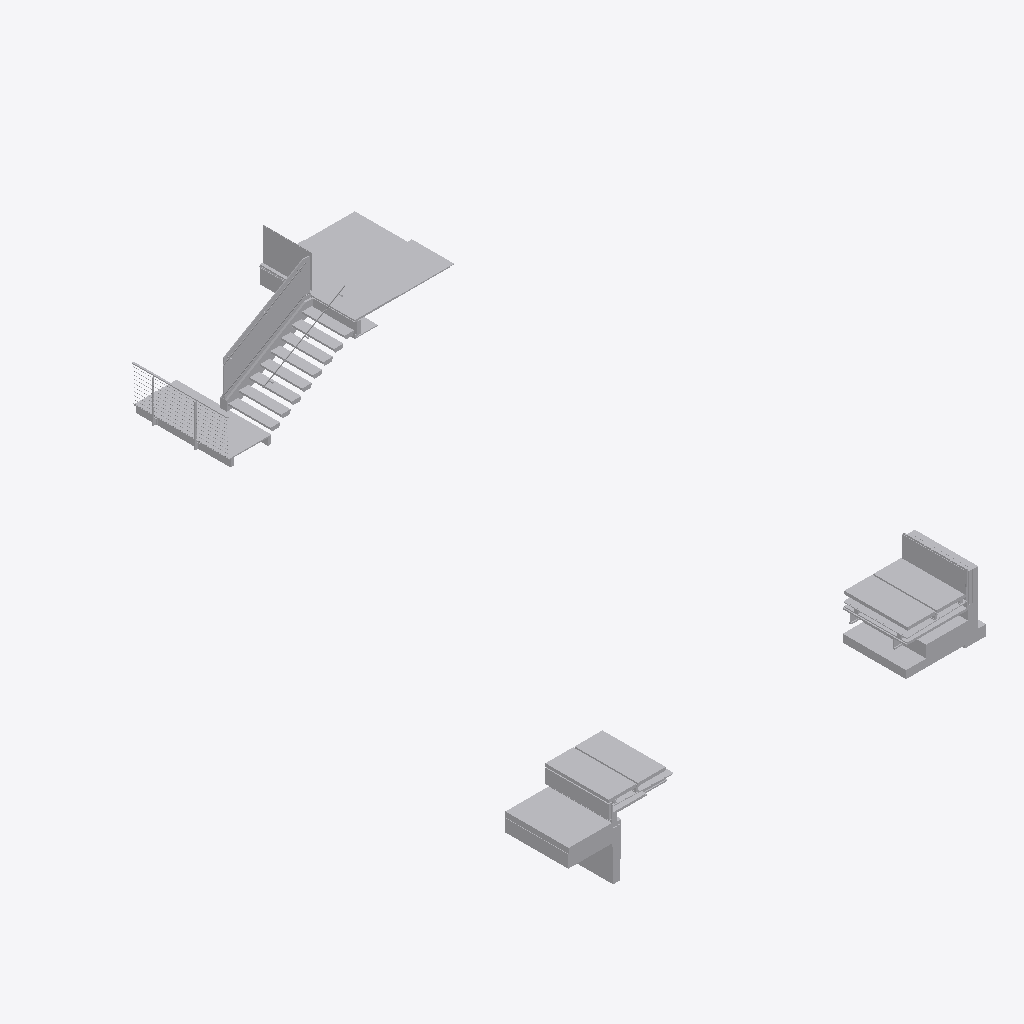
Isometric view of an IFC building model (IFC-SPF (STEP), schema IFC4, length unit foot), seen from the south-west, elements coloured by IFC class (only those large enough to see are counted): 78 other elements (light grey).
Extent 12.1 m × 15.3 m × 6.2 m (x, y, z). Storeys (2): Section D at 99.07 m; Section A at 102.42 m. Elements (193): 193 IfcBuildingElementProxy.

HEADER;
FILE_DESCRIPTION(('ViewDefinition [CoordinationView]'),'2;1');
FILE_NAME('Sections.ifc','2020-01-31T12:48:14',('Yorik van Havre','yorik@uncreated.net'),('uncreated.net'),'IfcOpenShell 0.6.0b0','IfcOpenShell 0.6.0b0','');
FILE_SCHEMA(('IFC4'));
ENDSEC;
DATA;
#32=IFCPROJECT('1vdU3Ed4nEaPJuaEbsAR$J',#5,'SectionA',$,$,$,$,(#30),#28);
#3074=IFCBUILDING('2ntOJDeInEsw6WtD1xeLsc',#5,'Default Building','',$,$,$,$,.ELEMENT.,$,$,$);
#33=IFCBUILDINGSTOREY('0FvFTI7Ur5OuEogXq4naX7',#5,'Section D','',$,$,$,'Section D',.COMPLEX.,325.020010415631);
#2165=IFCBUILDINGSTOREY('3kUaqQvUj6puPV8helk7Wn',#5,'Section A','',$,$,$,'Floor',.COMPLEX.,336.020010502183);
#1331=IFCBUILDINGELEMENTPROXY('2LmPuvgdjAYwwB3kWWdi0d',#5,'Floor cover','',$,#147,#1330,$,.COMPLEX.);
#2184=IFCBUILDINGELEMENTPROXY('0BvOJCzQiHw8Bj093rt3ko',#5,'Slab','',$,#147,#2183,$,.COMPLEX.);
#1291=IFCBUILDINGELEMENTPROXY('08SQpLX5n4Ow0wb6l$VVfY',#5,'Sill','',$,#147,#1290,$,.COMPLEX.);
#1775=IFCBUILDINGELEMENTPROXY('1wgh9BjPX6WeDkE0m7cYnw',#5,'Glass','',$,#147,#1774,$,.COMPLEX.);
#2164=IFCBUILDINGELEMENTPROXY('0J$dZis1v6p8t2kE4yYiZy',#5,'Floor cover','',$,#147,#2163,$,.COMPLEX.);
#1272=IFCBUILDINGELEMENTPROXY('0J$dZis1v6p8t2kE4yYiZy',#5,'Floor cover','',$,#147,#1271,$,.COMPLEX.);
#2517=IFCBUILDINGELEMENTPROXY('3rHHF2SCvE1vM2P0H6oJj7',#5,'grade','',$,#147,#2516,$,.COMPLEX.);
#2763=IFCBUILDINGELEMENTPROXY('2nhN$Y$$rBGPGM4SGVktQ3',#5,'paver','',$,#147,#2762,$,.COMPLEX.);
#2968=IFCBUILDINGELEMENTPROXY('1ZK7QvHRD0A9N6BdhN6c0e',#5,'paver','',$,#147,#2967,$,.COMPLEX.);
#2757=IFCBUILDINGELEMENTPROXY('0TyDQwBEDFaR_W3i2WbOA8',#5,'paver','',$,#147,#2756,$,.COMPLEX.);
#2962=IFCBUILDINGELEMENTPROXY('0ij3ScZnb8uf63_kryMvmt',#5,'paver','',$,#147,#2961,$,.COMPLEX.);
#2201=IFCBUILDINGELEMENTPROXY('0BxguSzQiHw8Bj093rt3ko',#5,'Gravel','',$,#147,#2200,$,.COMPLEX.);
#2741=IFCBUILDINGELEMENTPROXY('0Z$2k8f_L59wdbdl6pObAu',#5,'stucco','',$,#147,#2740,$,.COMPLEX.);
#1165=IFCBUILDINGELEMENTPROXY('1kwnKymsvCUuSb93aLN_wm',#5,'Glass','',$,#147,#1164,$,.COMPLEX.);
#1376=IFCBUILDINGELEMENTPROXY('1BQGS5H2n4OuveD7R2qlsH',#5,'Stairs structure','',$,#147,#1375,$,.COMPLEX.);
#2557=IFCBUILDINGELEMENTPROXY('2NcefUWVP3LBWtpKcqK4vW',#5,'air','',$,#147,#2556,$,.COMPLEX.);
#2993=IFCBUILDINGELEMENTPROXY('28tJt2CN54EAfkKK98PJrM',#5,'paver','',$,#147,#2992,$,.COMPLEX.);
#2217=IFCBUILDINGELEMENTPROXY('1L0I0P4afECgshebGoXpHw',#5,'CMU wall','',$,#147,#2216,$,.COMPLEX.);
#2324=IFCBUILDINGELEMENTPROXY('2CDsypgXj3RAk25UEstuqS',#5,'CMU wall','',$,#147,#2323,$,.COMPLEX.);
#2682=IFCBUILDINGELEMENTPROXY('3$5XOnTw9Cix3kMnjJ86wn',#5,'membrane','',$,#147,#2681,$,.COMPLEX.);
#1215=IFCBUILDINGELEMENTPROXY('39XrXNgHf2a8azbQ9XAnOU',#5,'Gypsum','',$,#147,#1214,$,.COMPLEX.);
#2393=IFCBUILDINGELEMENTPROXY('2nxg7P59jEPgVFbJVxPviO',#5,'Plywood','',$,#147,#2392,$,.COMPLEX.);
#430=IFCBUILDINGELEMENTPROXY('13JkHwlTb1IAbmBGkY$qDF',#5,'Tread','',$,#147,#429,$,.COMPLEX.);
#436=IFCBUILDINGELEMENTPROXY('13b38NzI96LhB6KyrGHjvK',#5,'Tread','',$,#147,#435,$,.COMPLEX.);
#394=IFCBUILDINGELEMENTPROXY('1HWesDpNTANAAkWGOcCfRY',#5,'Tread','',$,#147,#393,$,.COMPLEX.);
#406=IFCBUILDINGELEMENTPROXY('0PRnYtW1T1S9pGOBfrFaIT',#5,'Tread','',$,#147,#405,$,.COMPLEX.);
#400=IFCBUILDINGELEMENTPROXY('0h4K6iZ1H5efTNqOrsUTVc',#5,'Tread','',$,#147,#399,$,.COMPLEX.);
#412=IFCBUILDINGELEMENTPROXY('1x1n5EodL4NBxOkJtnBV_m',#5,'Tread','',$,#147,#411,$,.COMPLEX.);
#418=IFCBUILDINGELEMENTPROXY('1zG02RAbr3vQ$ymerJtBzQ',#5,'Tread','',$,#147,#417,$,.COMPLEX.);
#424=IFCBUILDINGELEMENTPROXY('1oZf2uNZ91xPvc3ujvT6Xo',#5,'Tread','',$,#147,#423,$,.COMPLEX.);
#1587=IFCBUILDINGELEMENTPROXY('1uYACms4b0AwJnOJQIc7L1',#5,'Blocking','',$,#147,#1586,$,.COMPLEX.);
#150=IFCBUILDINGELEMENTPROXY('1TaH4g16uHwRd4093rt3ko',#5,'Glass socket','',$,#147,#149,$,.COMPLEX.);
#2956=IFCBUILDINGELEMENTPROXY('21uuTKZd53kfTLy4XUHXm2',#5,'membrade','',$,#147,#2955,$,.COMPLEX.);
#2593=IFCBUILDINGELEMENTPROXY('3k1Gv30ET9SB_us6kqUDgx',#5,'insulation','',$,#147,#2592,$,.COMPLEX.);
#2243=IFCBUILDINGELEMENTPROXY('3S8ISOTbD44fZ97WKRHylW',#5,'Footing','',$,#147,#2242,$,.COMPLEX.);
#2157=IFCBUILDINGELEMENTPROXY('37YpNfiUz7$wahK$xLvsM2',#5,'Sill','',$,#147,#2156,$,.COMPLEX.);
#1753=IFCBUILDINGELEMENTPROXY('0$pSHEKTb8u8rMgpQukOm1',#5,'Inter railing element','',$,#147,#1752,$,.COMPLEX.);
#2276=IFCBUILDINGELEMENTPROXY('0Bm3OszQiHw8Bj093rt3ko',#5,'Insulation','',$,#147,#2275,$,.COMPLEX.);
#2659=IFCBUILDINGELEMENTPROXY('3rFXcWjtH7wQ5669bJYy97',#5,'plywood','',$,#147,#2658,$,.COMPLEX.);
#2230=IFCBUILDINGELEMENTPROXY('3$uPXpLM9B3wfDcqcO4WaP',#5,'Plywood','',$,#147,#2229,$,.COMPLEX.);
#2127=IFCBUILDINGELEMENTPROXY('0CHyH1Xv53DfuNHIaC082r',#5,'Gypsum','',$,#147,#2126,$,.COMPLEX.);
#1550=IFCBUILDINGELEMENTPROXY('0O9FxxfpXAzA9PuM94z3d5',#5,'Railing','',$,#147,#1549,$,.COMPLEX.);
#309=IFCBUILDINGELEMENTPROXY('1HXsL26hiHwPxL093rt3ko',#5,'Railing','',$,#147,#308,$,.COMPLEX.);
#2540=IFCBUILDINGELEMENTPROXY('1lFKb675f2Z9zZvysihrTs',#5,'insulation','',$,#147,#2539,$,.COMPLEX.);
#1634=IFCBUILDINGELEMENTPROXY('12Ogs15BXChQaouhcmw7HK',#5,'Inter railing element','',$,#147,#1633,$,.COMPLEX.);
#2291=IFCBUILDINGELEMENTPROXY('0BoKbCzQiHw8Bj093rt3ko',#5,'Plywood','',$,#147,#2290,$,.COMPLEX.);
#2902=IFCBUILDINGELEMENTPROXY('2hCuzHCR982f6Z3VZT4CJI',#5,'insulation','',$,#147,#2901,$,.COMPLEX.);
#1141=IFCBUILDINGELEMENTPROXY('0Vp6Gu2L4HwPgc093rt3ko',#5,'Window frame','',$,#147,#1140,$,.COMPLEX.);
#2700=IFCBUILDINGELEMENTPROXY('2OKOQl7_j38B8L3mD9Re6N',#5,'membrane','',$,#147,#2699,$,.COMPLEX.);
#221=IFCBUILDINGELEMENTPROXY('2$QXjW5SWHwQKH093rt3ko',#5,'Gasket','',$,#147,#220,$,.COMPLEX.);
#1663=IFCBUILDINGELEMENTPROXY('0nCtEfKpnFaf2n0dmFSQ9$',#5,'Inter railing element','',$,#147,#1662,$,.COMPLEX.);
#2371=IFCBUILDINGELEMENTPROXY('1flpAxZOD9VulRAuvCt6ju',#5,'Wood truss','',$,#147,#2370,$,.COMPLEX.);
#1342=IFCBUILDINGELEMENTPROXY('3HVYGCLpf0pOoLxcNWNDZ8',#5,'Plywood','',$,#147,#1341,$,.COMPLEX.);
#1171=IFCBUILDINGELEMENTPROXY('3s0JY7Qff0W84NP656tKd_',#5,'Glass','',$,#147,#1170,$,.COMPLEX.);
#3006=IFCBUILDINGELEMENTPROXY('2nwjPf8KHAzeEQnup7wI0e',#5,'flashing','',$,#147,#3005,$,.COMPLEX.);
#2937=IFCBUILDINGELEMENTPROXY('3t7R2XyOr3zvXCizPh30G$',#5,'plywood','',$,#147,#2936,$,.COMPLEX.);
#1191=IFCBUILDINGELEMENTPROXY('09Nfo1uzbDlfGeBmm8JIs5',#5,'Structural beam','',$,#147,#1190,$,.COMPLEX.);
#2359=IFCBUILDINGELEMENTPROXY('0ubmaill58TOUL6jHFKmW9',#5,'Wood truss','',$,#147,#2358,$,.COMPLEX.);
#1255=IFCBUILDINGELEMENTPROXY('3hK0$whvDFTgyXtB0aex$S',#5,'Plywood','',$,#147,#1254,$,.COMPLEX.);
#2570=IFCBUILDINGELEMENTPROXY('31uuB3xnfEAQRnfQ$8HSmY',#5,'air','',$,#147,#2569,$,.COMPLEX.);
#2365=IFCBUILDINGELEMENTPROXY('1UYnq_bAr05wY2jAaiOoWz',#5,'Wood truss','',$,#147,#2364,$,.COMPLEX.);
#1238=IFCBUILDINGELEMENTPROXY('2a0cBNlPb2IwaT$APpKHq1',#5,'Flashing','',$,#147,#1237,$,.COMPLEX.);
#1581=IFCBUILDINGELEMENTPROXY('0dY00pqfDFIP7Vz9qrYaQp',#5,'Blocking','',$,#147,#1580,$,.COMPLEX.);
#1710=IFCBUILDINGELEMENTPROXY('1RqsbMMTzCVeHwDSDP6kTY',#5,'Inter railing element','',$,#147,#1709,$,.COMPLEX.);
#1692=IFCBUILDINGELEMENTPROXY('3K7baMEvf9DejTISXXzMkj',#5,'Inter railing element','',$,#147,#1691,$,.COMPLEX.);
#1704=IFCBUILDINGELEMENTPROXY('08RFGaKYDFxRoqMug4Gry0',#5,'Inter railing element','',$,#147,#1703,$,.COMPLEX.);
#1716=IFCBUILDINGELEMENTPROXY('0_D$3G9ZHDjxxX27vAvDh7',#5,'Inter railing element','',$,#147,#1715,$,.COMPLEX.);
#1728=IFCBUILDINGELEMENTPROXY('3A8ZZvFjX1DeIBlLqvDU6G',#5,'Inter railing element','',$,#147,#1727,$,.COMPLEX.);
#1722=IFCBUILDINGELEMENTPROXY('1Y8YMYyiXCP9Xh4Wbdu4jq',#5,'Inter railing element','',$,#147,#1721,$,.COMPLEX.);
#1734=IFCBUILDINGELEMENTPROXY('3jAY1buqz0auz7B2JcTbCC',#5,'Inter railing element','',$,#147,#1733,$,.COMPLEX.);
#1686=IFCBUILDINGELEMENTPROXY('1BtHVQgvbAS8d9F$VZKwtc',#5,'Inter railing element','',$,#147,#1685,$,.COMPLEX.);
#1698=IFCBUILDINGELEMENTPROXY('1cbFtkxED0txRdWyFRTcd9',#5,'Inter railing element','',$,#147,#1697,$,.COMPLEX.);
#1740=IFCBUILDINGELEMENTPROXY('1r1zGCFyHFMvHBbqmGcnXN',#5,'Inter railing element','',$,#147,#1739,$,.COMPLEX.);
#3025=IFCBUILDINGELEMENTPROXY('2Iz18Loa1BphbY7j73yZZ5',#5,'angle','',$,#147,#3024,$,.COMPLEX.);
#1358=IFCBUILDINGELEMENTPROXY('3Z4zYrfsLB2OnEXSXPifzS',#5,'Flashing','',$,#147,#1357,$,.COMPLEX.);
#2802=IFCBUILDINGELEMENTPROXY('3y1XisFAzERhRO8xskjUAB',#5,'pedestal','',$,#147,#2801,$,.COMPLEX.);
#1996=IFCBUILDINGELEMENTPROXY('0n_MsGo7H40f1TyuSvljUI',#5,'Glass socket','',$,#147,#1995,$,.COMPLEX.);
#2974=IFCBUILDINGELEMENTPROXY('3n6aCiP896NfkHwh1lyN6t',#5,'pedestal','',$,#147,#2973,$,.COMPLEX.);
ENDSEC;
